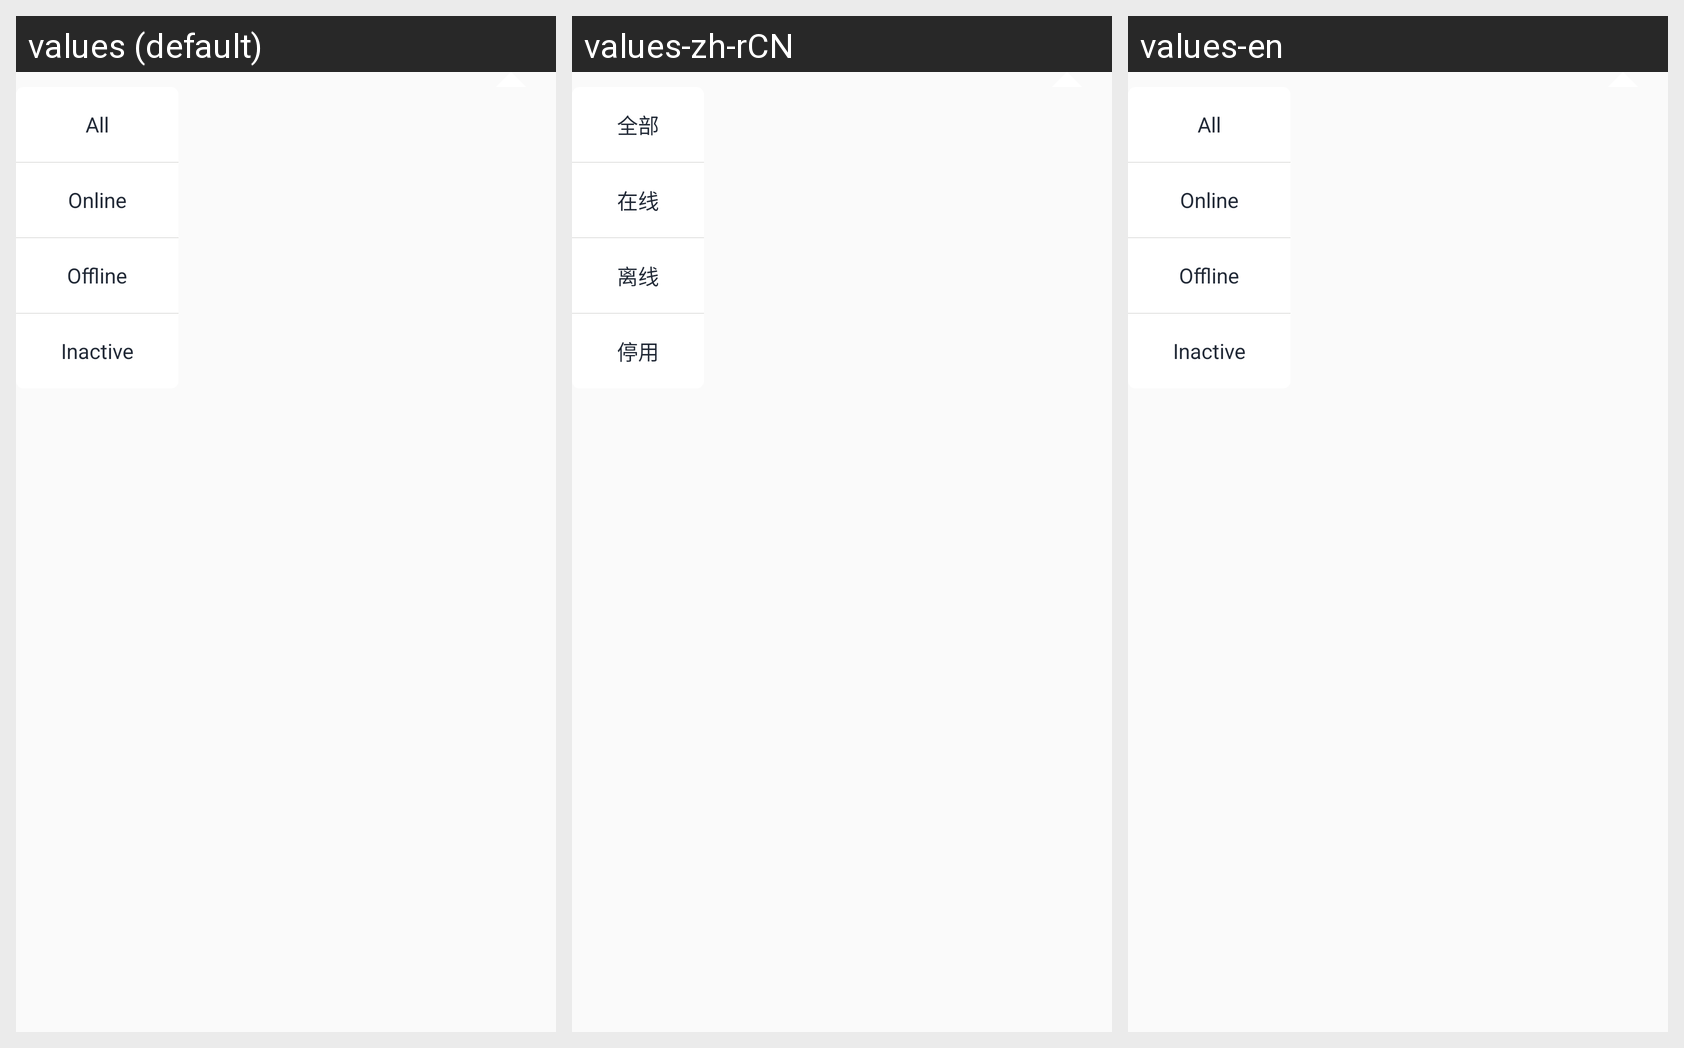

The same Android screen rendered under several of its app's locales, left to right. List the strings drawn on it with the default value and each locale's translation.
Android screen res/layout/filter_popwindow.xml rendered under 3 locales, left to right: values (default), values-zh-rCN, values-en. Device: Nexus 5 (rendered at 1080×1920; each locale shown at half size, 540×960, under a caption strip naming it); theme NoActionBarTheme.
Strings drawn on this screen, with the default value and each locale's value (text and hints the layout hard-codes, and strings that could not be matched under every locale, appear in the picture but are not listed):

all
  values: All
  values-zh-rCN: 全部
  values-en: All

online
  values: Online
  values-zh-rCN: 在线
  values-en: Online

offline
  values: Offline
  values-zh-rCN: 离线
  values-en: Offline

inactive
  values: Inactive
  values-zh-rCN: 停用
  values-en: Inactive
